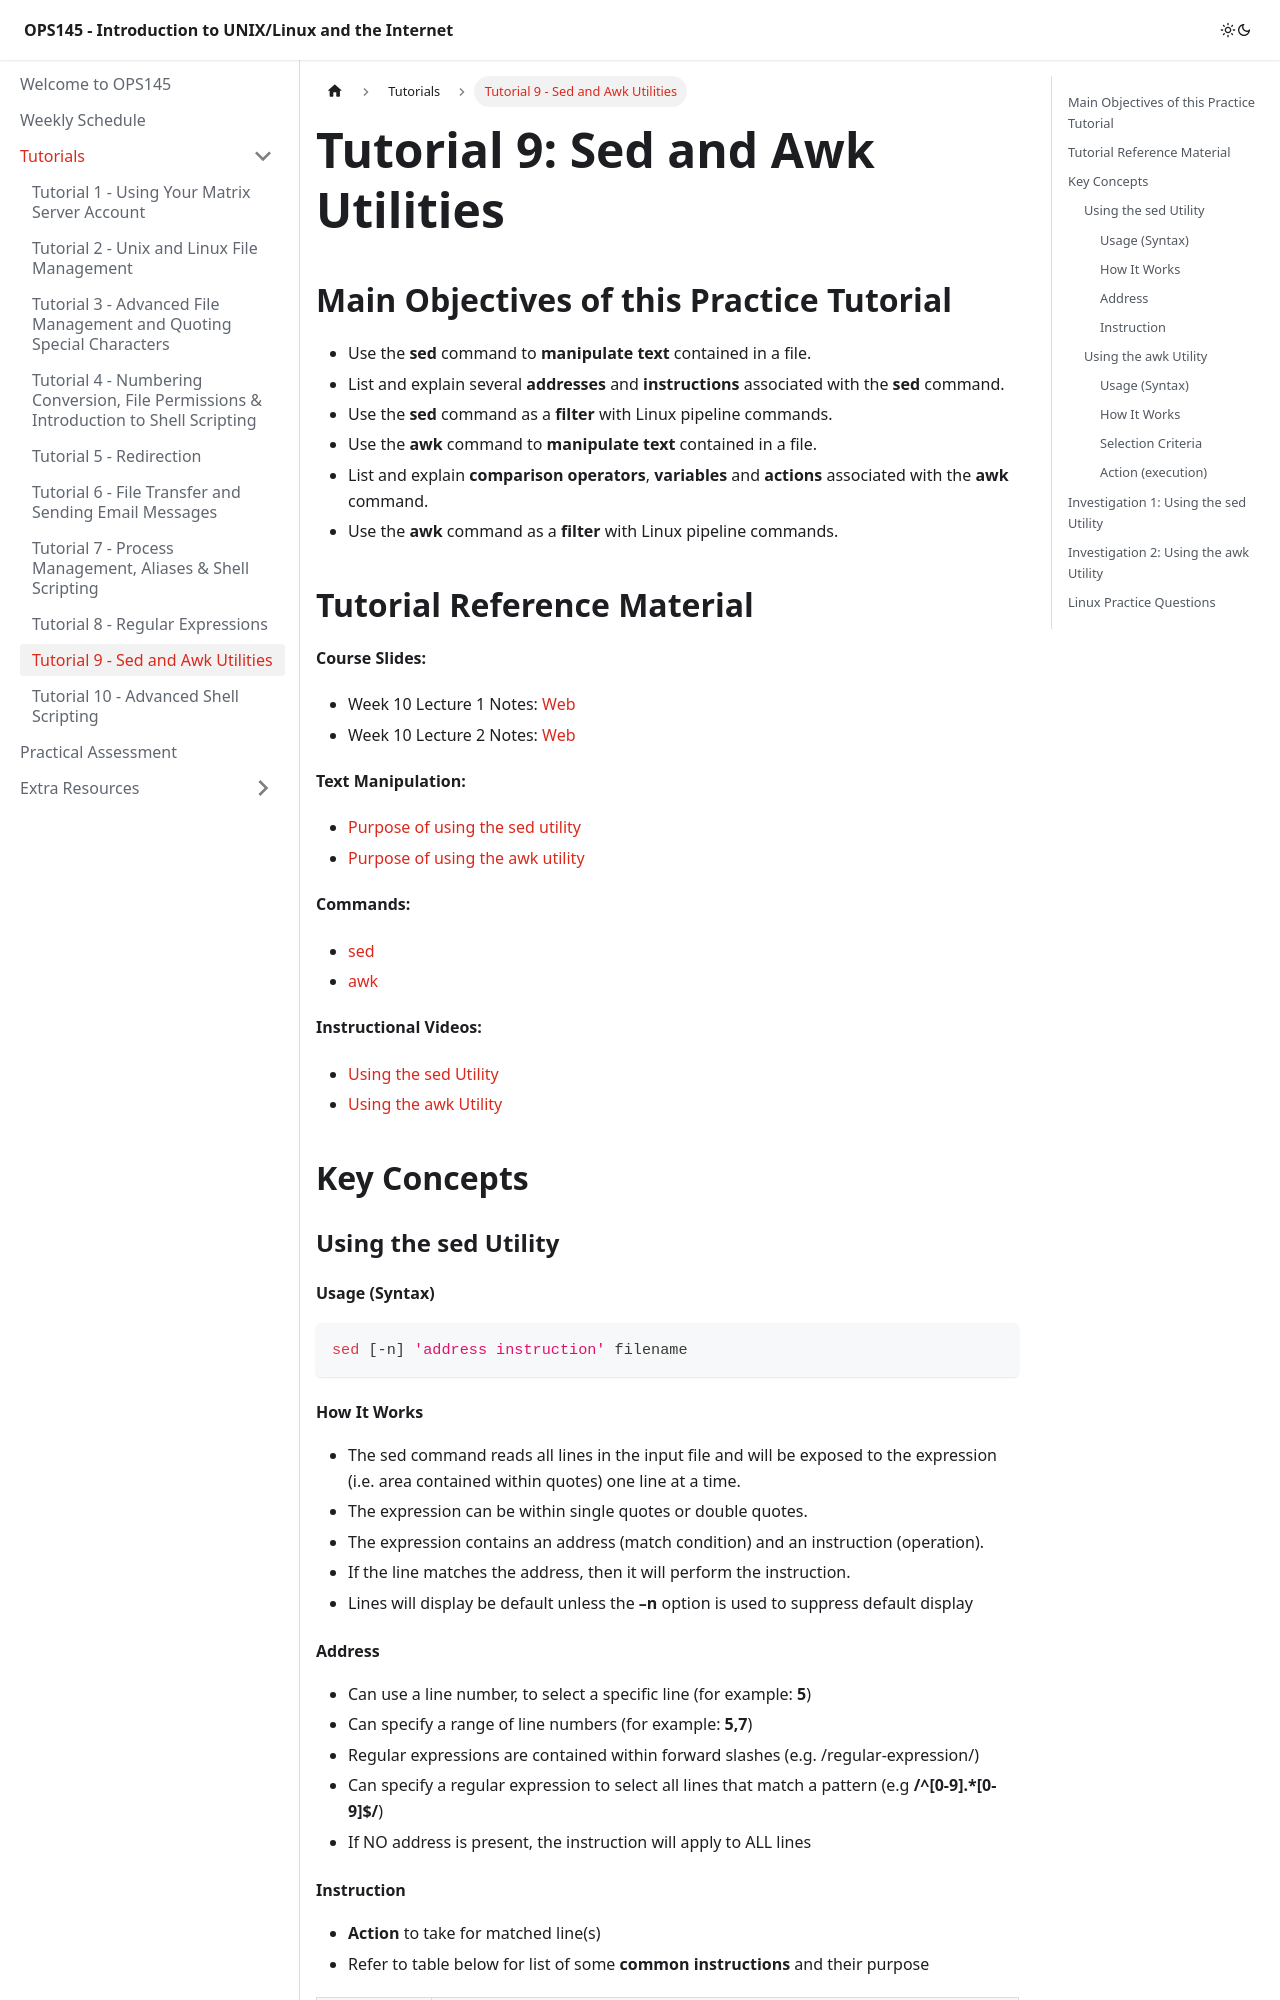

repository: graybri/OPS145-OER · page: A-Tutorials/tutorial9.html · generator: docusaurus

---
id: tutorial9
title: Tutorial 9 - Sed and Awk Utilities
sidebar_position: 9
description: Tutorial 9 for Students to Learn the Sed and Awk Commands
---

# Tutorial 9: Sed and Awk Utilities

## Main Objectives of this Practice Tutorial

- Use the **sed** command to **manipulate text** contained in a file.
- List and explain several **addresses** and **instructions** associated with the **sed** command.
- Use the **sed** command as a **filter** with Linux pipeline commands.
- Use the **awk** command to **manipulate text** contained in a file.
- List and explain **comparison operators**, **variables** and **actions** associated with the **awk** command.
- Use the **awk** command as a **filter** with Linux pipeline commands.

## Tutorial Reference Material

**Course Slides:**

- Week 10 Lecture 1 Notes: [Web](https://docs.google.com/presentation/d/e/2PACX-1vSyjEL1w22Beq6ZYTuP23tnSeJ3RMpGz5wVUgActaKmhhKcmJiY2RYkHNGxs5LeOyvHEz-h1UWkdZ6j/pub?start=false&loop=false&delayms=3000)
- Week 10 Lecture 2 Notes: [Web](https://docs.google.com/presentation/d/e/2PACX-1vSapzaNLliq3ulWRtNKvP6jgwcRU4tB0lhV7cXT3K3cfYy4BblW_LyA49s__vdxjxxJkyQcqqtpkSEN/pub?start=false&loop=false&delayms=3000)

**Text Manipulation:**

- [Purpose of using the sed utility](https://www.digitalocean.com/community/tutorials/the-basics-of-using-the-sed-stream-editor-to-manipulate-text-in-linux)
- [Purpose of using the awk utility](https://www.digitalocean.com/community/tutorials/how-to-use-the-awk-language-to-manipulate-text-in-linux)

**Commands:**

- [sed](https://man7.org/linux/man-pages/man1/sed.1p.html)
- [awk](https://man7.org/linux/man-pages/man1/awk.1p.html)

**Instructional Videos:**

- [Using the sed Utility](https://www.youtube.com/watch?v=npU6S61AIko&list=PLU1b1f-2Oe90TuYfifnWulINjMv_Wr16N&index=14)
- [Using the awk Utility](https://www.youtube.com/watch?v=OV3XzjDYgJo&list=PLU1b1f-2Oe90TuYfifnWulINjMv_Wr16N&index=13)

## Key Concepts

### Using the sed Utility

#### Usage (Syntax)

```bash
sed [-n] 'address instruction' filename
```

#### How It Works

- The sed command reads all lines in the input file and will be exposed to the expression (i.e. area contained within quotes) one line at a time.
- The expression can be within single quotes or double quotes.
- The expression contains an address (match condition) and an instruction (operation).
- If the line matches the address, then it will perform the instruction.
- Lines will display be default unless the **–n** option is used to suppress default display
